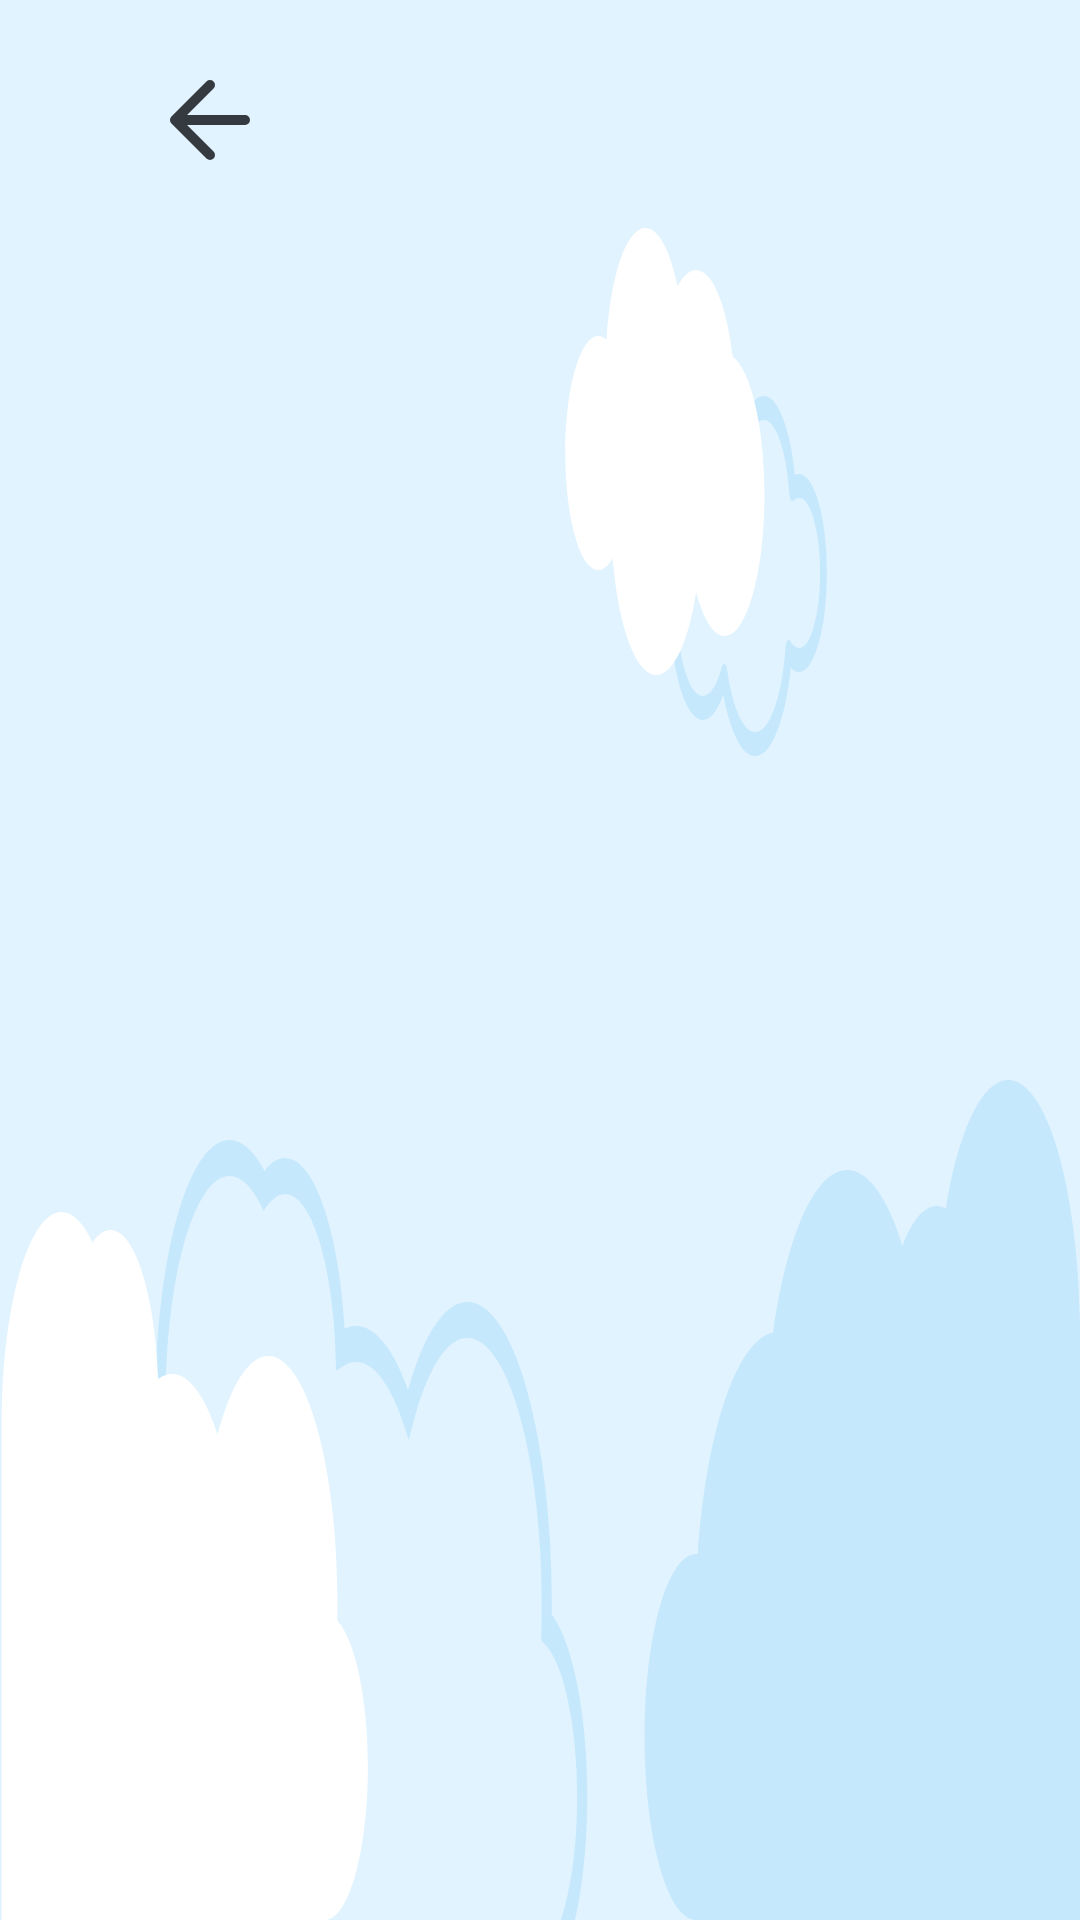

Produce the Android XML layout that renders to this screen, including the resource entries it uses.
<!-- AndroidManifest.xml: application theme Theme.MangulMangul -->
<!-- res/layout/activity_boast.xml -->
<?xml version="1.0" encoding="utf-8"?>
<LinearLayout xmlns:android="http://schemas.android.com/apk/res/android"
    xmlns:app="http://schemas.android.com/apk/res-auto"
    xmlns:tools="http://schemas.android.com/tools"
    android:layout_width="match_parent"
    android:layout_height="match_parent"
    tools:context=".boast.boastActivity"
    android:orientation="vertical"
    android:background="@drawable/ic_group_12_copy_2"
    >

    <View
        android:layout_width="match_parent"
        android:layout_height="@dimen/dp_20"></View>


    <RelativeLayout
        android:layout_width="match_parent"
        android:layout_height="wrap_content"
        android:orientation="horizontal"
        >


        <ImageButton
            android:layout_width="@dimen/dp_40"
            android:layout_height="@dimen/dp_40"
            android:background="@drawable/ic_icon_left_gray_8"
            android:id="@+id/backbtn"
      android:layout_alignParentLeft="true"
            android:layout_marginLeft="50dp"
            android:layout_marginRight="@dimen/dp_10"
            ></ImageButton>






    </RelativeLayout>
    <View
        android:layout_width="match_parent"
        android:layout_height="@dimen/dp_20"></View>

    <FrameLayout
        android:id="@+id/boastContainer"
        android:layout_width="match_parent"
        android:layout_height="0dp"
        android:layout_weight="5">


    </FrameLayout>

    <androidx.recyclerview.widget.RecyclerView
        android:layout_width="match_parent"
        android:layout_height="@dimen/dp_0"
        android:layout_weight="2"
        android:id="@+id/boastRecycler"
        ></androidx.recyclerview.widget.RecyclerView>

</LinearLayout>
<!-- resources referenced by this layout -->
<resources>
  <dimen name="dp_0">0dp</dimen>
  <dimen name="dp_10">10dp</dimen>
  <dimen name="dp_20">20dp</dimen>
  <dimen name="dp_40">40dp</dimen>
  <!-- drawable ic_group_12_copy_2: vector/xml drawable (drawable, 3099 chars, omitted) -->
  <!-- drawable ic_icon_left_gray_8 (drawable) -->
  <vector xmlns:android="http://schemas.android.com/apk/res/android"
      android:width="24dp"
      android:height="24dp"
      android:viewportWidth="24"
      android:viewportHeight="24">
    <path
        android:pathData="M19,12L5,12M12,19L5,12 12,5"
        android:strokeLineJoin="round"
        android:strokeWidth="2"
        android:fillColor="#00000000"
        android:strokeColor="#343A40"
        android:fillType="evenOdd"
        android:strokeLineCap="round"/>
  </vector>
  <style name="Theme.MangulMangul" parent="Theme.AppCompat.Light.NoActionBar">
          
          <item name="colorPrimary">@color/purple_500</item>
          <item name="colorPrimaryVariant">@color/purple_700</item>
          <item name="colorOnPrimary">@color/white</item>
          
          <item name="colorSecondary">@color/teal_200</item>
          <item name="colorSecondaryVariant">@color/teal_700</item>
          <item name="colorOnSecondary">@color/black</item>
          
          <item name="android:statusBarColor" tools:targetApi="l">?attr/colorPrimaryVariant</item>
          
          <item name="windowActionBar">false</item>
          <item name="windowNoTitle">true</item>
          <item name="android:windowFullscreen">true</item>
      </style>
  <!-- not gathered from this repository: default colours our renderer supplied (Android Studio template values) -->
  <color name="purple_500">#FF6200EE</color>
  <color name="purple_700">#FF3700B3</color>
  <color name="teal_200">#FF03DAC5</color>
  <color name="teal_700">#FF018786</color>
  <color name="black">#FF000000</color>
  <color name="white">#FFFFFFFF</color>
</resources>
